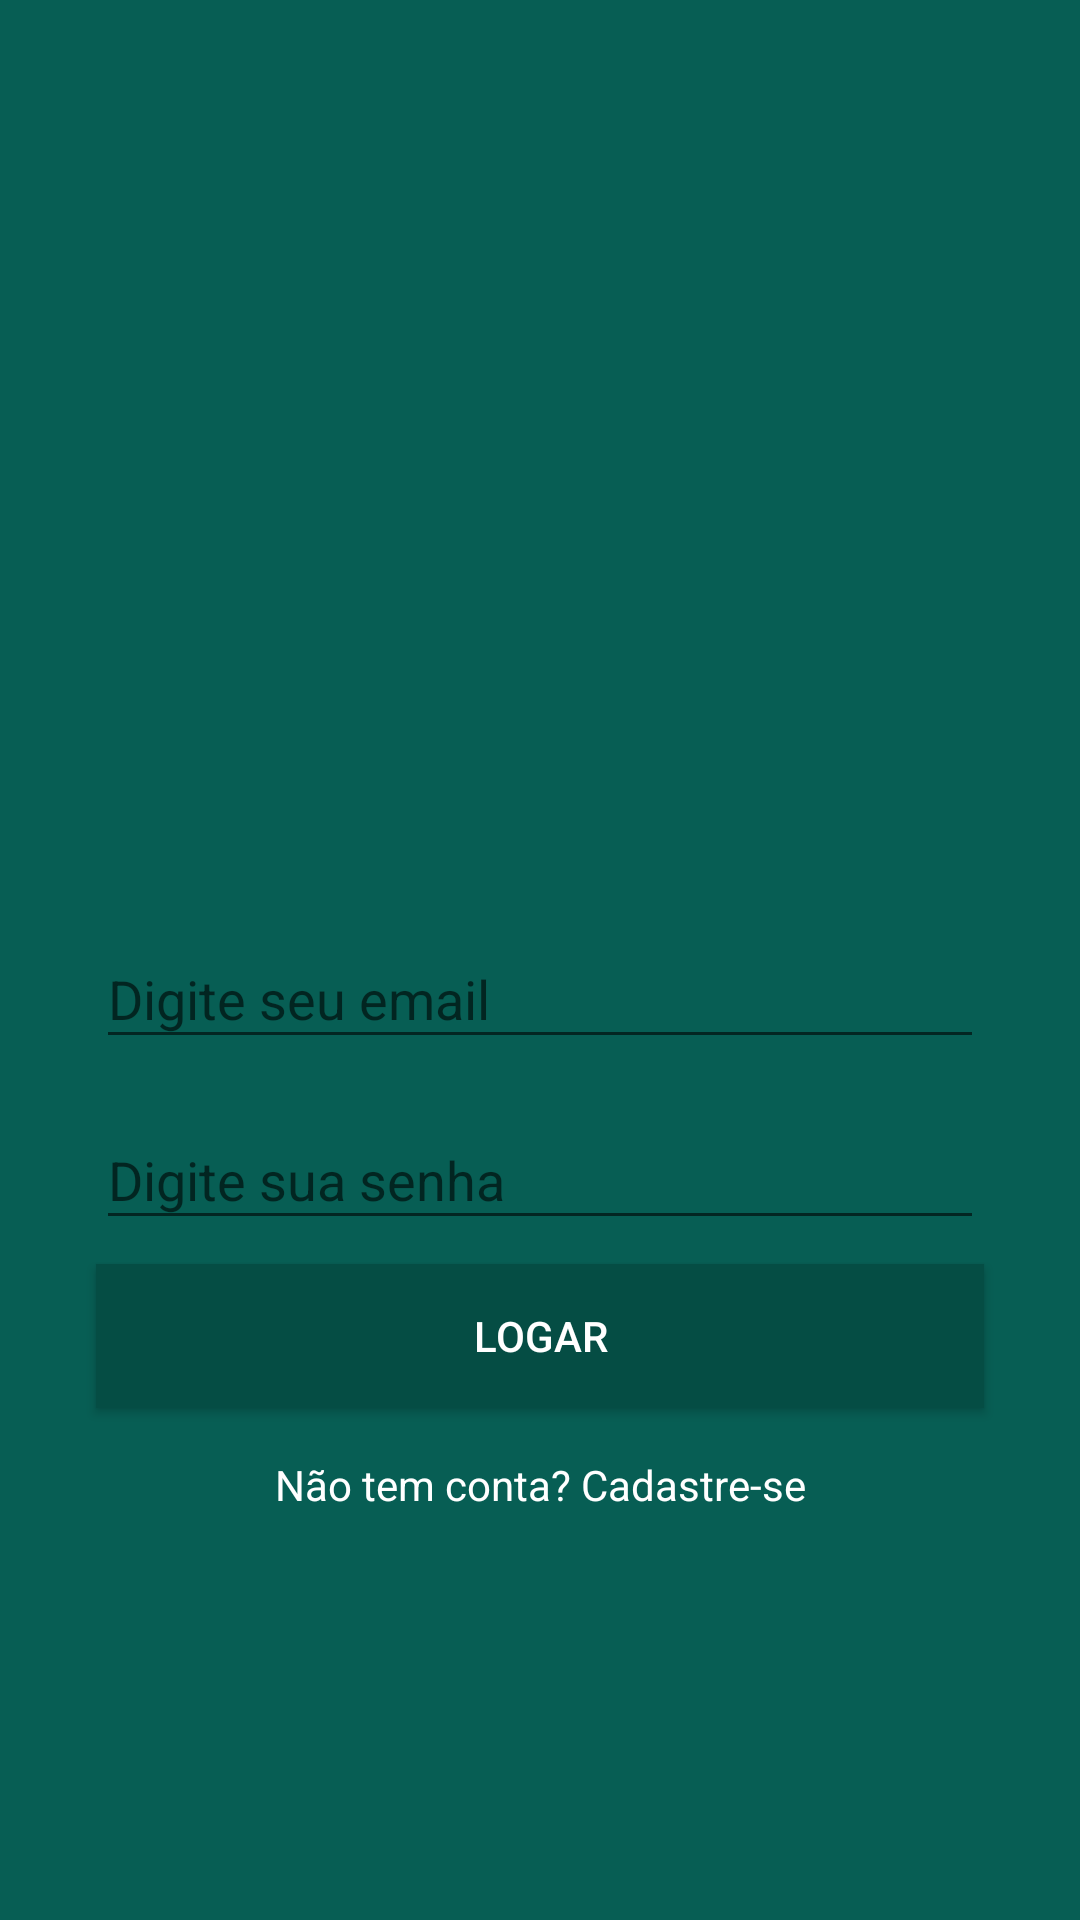

Android layout source for this screen:
<!-- AndroidManifest.xml: application theme AppTheme -->
<!-- res/layout/activity_login.xml -->
<?xml version="1.0" encoding="utf-8"?>
<androidx.constraintlayout.widget.ConstraintLayout xmlns:android="http://schemas.android.com/apk/res/android"
    xmlns:app="http://schemas.android.com/apk/res-auto"
    xmlns:tools="http://schemas.android.com/tools"
    android:layout_width="match_parent"
    android:layout_height="match_parent"
    android:background="@color/colorPrimary"
    tools:context=".activity.LoginActivity">

    <ImageView
        android:id="@+id/imageView"
        android:layout_width="200dp"
        android:layout_height="157dp"
        app:layout_constraintBottom_toTopOf="@+id/textInputLayout"
        app:layout_constraintEnd_toEndOf="parent"
        app:layout_constraintStart_toStartOf="parent"
        app:layout_constraintTop_toTopOf="parent"
        app:layout_constraintVertical_chainStyle="packed"
        app:srcCompat="@drawable/logo" />

    <com.google.android.material.textfield.TextInputLayout
        android:id="@+id/textInputLayout"
        android:layout_width="match_parent"
        android:layout_height="wrap_content"
        android:layout_marginStart="32dp"
        android:layout_marginLeft="32dp"
        android:layout_marginTop="8dp"
        android:layout_marginEnd="32dp"
        android:layout_marginRight="32dp"
        app:layout_constraintBottom_toTopOf="@+id/textInputLayout2"
        app:layout_constraintEnd_toEndOf="parent"
        app:layout_constraintStart_toStartOf="parent"
        app:layout_constraintTop_toBottomOf="@+id/imageView">

        <com.google.android.material.textfield.TextInputEditText
            android:id="@+id/editLoginEmail"
            android:layout_width="match_parent"
            android:layout_height="wrap_content"
            android:hint="@string/digite_email"
            android:inputType="textEmailAddress" />
    </com.google.android.material.textfield.TextInputLayout>

    <com.google.android.material.textfield.TextInputLayout
        android:id="@+id/textInputLayout2"
        android:layout_width="match_parent"
        android:layout_height="wrap_content"
        android:layout_marginStart="32dp"
        android:layout_marginLeft="32dp"
        android:layout_marginTop="8dp"
        android:layout_marginEnd="32dp"
        android:layout_marginRight="32dp"
        app:layout_constraintBottom_toTopOf="@+id/button"
        app:layout_constraintEnd_toEndOf="parent"
        app:layout_constraintStart_toStartOf="parent"
        app:layout_constraintTop_toBottomOf="@+id/textInputLayout">

        <com.google.android.material.textfield.TextInputEditText
            android:id="@+id/editLoginSenha"
            android:layout_width="match_parent"
            android:layout_height="wrap_content"
            android:hint="@string/digite_senha"
            android:inputType="textPassword" />
    </com.google.android.material.textfield.TextInputLayout>

    <Button
        android:id="@+id/button"
        android:layout_width="0dp"
        android:layout_height="wrap_content"
        android:layout_marginStart="32dp"
        android:layout_marginLeft="32dp"
        android:layout_marginTop="8dp"
        android:layout_marginEnd="32dp"
        android:layout_marginRight="32dp"
        android:background="@color/colorPrimaryDark"
        android:onClick="validarAutenticacaoUsuario"
        android:text="@string/botao_logar"
        android:textColor="@android:color/white"
        app:layout_constraintBottom_toTopOf="@+id/textView"
        app:layout_constraintEnd_toEndOf="parent"
        app:layout_constraintStart_toStartOf="parent"
        app:layout_constraintTop_toBottomOf="@+id/textInputLayout2" />

    <TextView
        android:id="@+id/textView"
        android:layout_width="wrap_content"
        android:layout_height="wrap_content"
        android:layout_marginTop="16dp"
        android:onClick="abrirTelaCadastro"
        android:text="@string/nao_tem_conta"
        android:textColor="@android:color/white"
        app:layout_constraintBottom_toBottomOf="parent"
        app:layout_constraintEnd_toEndOf="parent"
        app:layout_constraintStart_toStartOf="parent"
        app:layout_constraintTop_toBottomOf="@+id/button" />
</androidx.constraintlayout.widget.ConstraintLayout>
<!-- resources referenced by this layout -->
<resources>
  <color name="colorPrimary">#075E54</color>
  <color name="colorPrimaryDark">#054d44</color>
  <string name="botao_logar">Logar</string>
  <string name="digite_email">Digite seu email</string>
  <string name="digite_senha">Digite sua senha</string>
  <string name="nao_tem_conta">Não tem conta? Cadastre-se</string>
  <style name="AppTheme" parent="Theme.AppCompat.Light.NoActionBar">
  
          
          <item name="colorPrimary">@color/colorPrimary</item>
          <item name="colorPrimaryDark">@color/colorPrimaryDark</item>
          <item name="colorAccent">@color/colorAccent</item>
      </style>
  <color name="colorAccent">#25d366</color>
</resources>
